Run: headless pygame with SDL's dummy video driver; simulated clock (each Clock.tick advances the game by its frame time, no real sleeping); random seed 0; keys injected as events and as key.get_pressed() state; mouse plan: one left click at the window centre at the start of phase 2, then a move to the lower-right quarter at the start of phase 3.
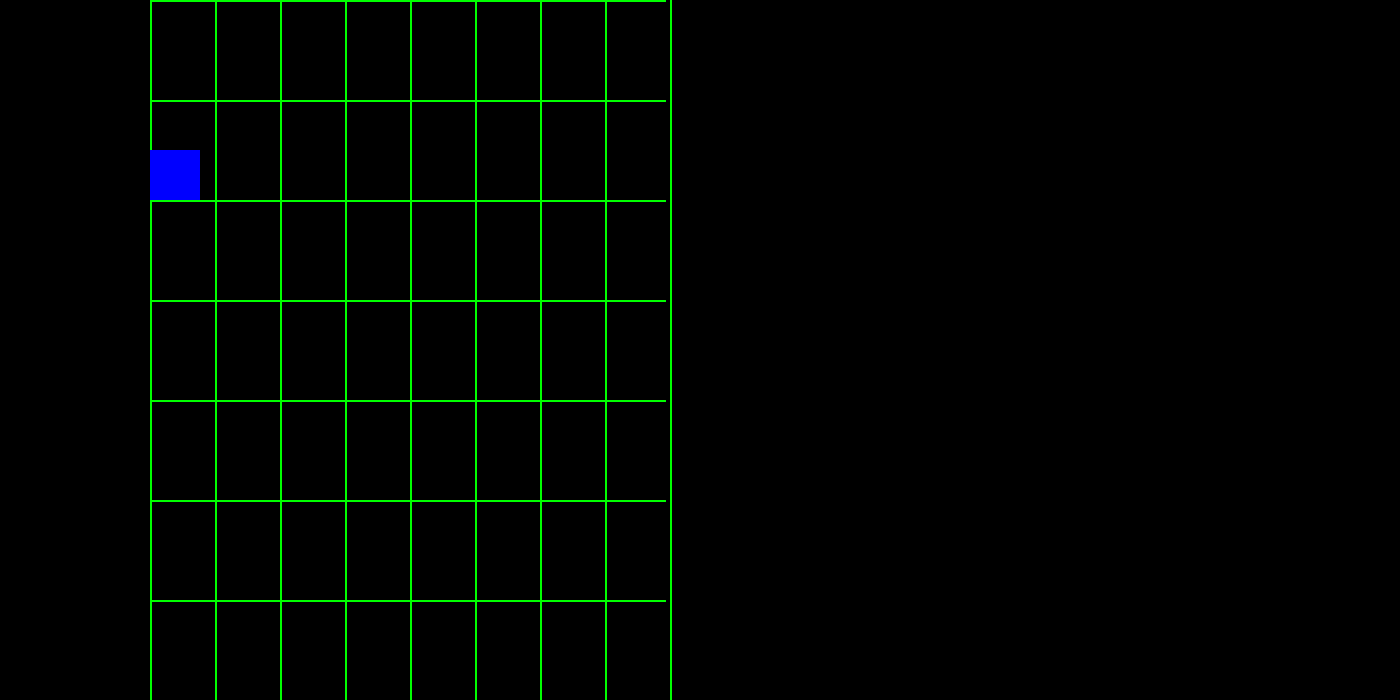
Frame 1 of 4 · flips 1–60 · no input
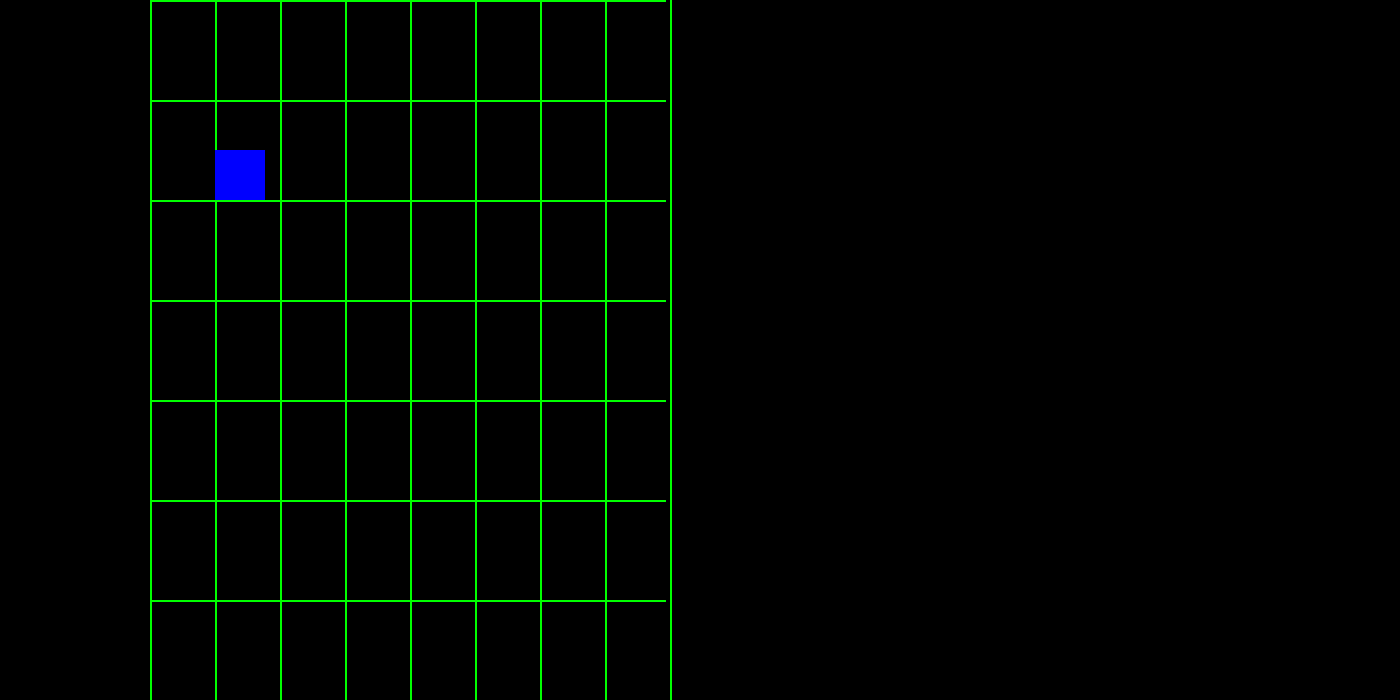
Frame 2 of 4 · flips 61–180 · clicked the window centre · tapped SPACE, RETURN · held RIGHT (→), D
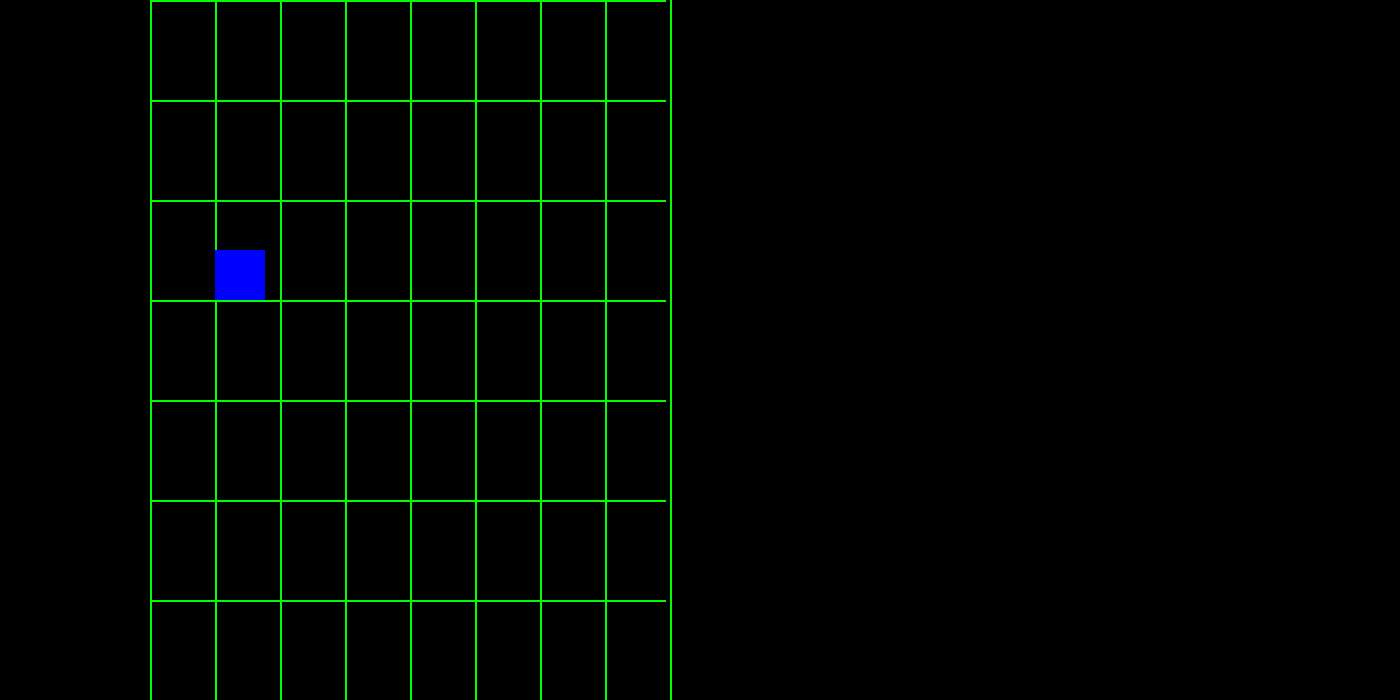
Frame 3 of 4 · flips 181–300 · moved the mouse to the lower-right quarter · held DOWN (↓), S
Frame 4 of 4 · flips 301–420 · held LEFT (←), A, UP (↑), W · screen same as frame 1, image omitted

The pygame program that drew these frames:

from pygame import*

width,height=1400,700
screen=display.set_mode((width,height))
RED=(255,0,0)
GREY=(127,127,127)
BLACK=(0,0,0)
BLUE=(0,0,255)
GREEN=(0,255,0)
YELLOW=(255,255,0)
WHITE=(255,255,255)
myClock=time.Clock()
running=True
grid = [[1, 0, 0, 0, 0, 0, 0, 0, 0],
        [0, 0, 0, 0, 0, 0, 0, 0, 0],
        [0, 0, 0, 0, 0, 0, 0, 0, 0],
        [0, 0, 0, 0, 0, 0, 0, 0, 0],
        [0, 0, 0, 0, 0, 0, 0, 0, 0],
        [0, 0, 0, 0, 0, 0, 0, 0, 0],
        [0, 0, 0, 0, 0, 0, 0, 0, 0],
        [0, 0, 0, 0, 0, 0, 0, 0, 0],
        [0, 0, 0, 0, 0, 0, 0, 0, 0]]
def moveInGrid(dir, w, h):
    if dir == "right":
        for i in range(h):
            for j in range(w):
                if grid[i][j] == 1:
                    grid[i][j] = 0
                    if j == w-1:
                        grid[i][0] = 1
                    else:
                        grid[i][j+1] = 1
                    return
    if dir == "left":
        for i in range(h):
            for j in range(w):
                if grid[i][j] == 1:
                    grid[i][j] = 0
                    if j == 0:
                        grid[i][w-1] = 1
                    else:
                        grid[i][j-1] = 1
                    return
    if dir == "down":
        for i in range(h):
            for j in range(w):
                if grid[i][j] == 1:
                    grid[i][j] = 0
                    if i == h-1:
                        grid[0][j] = 1
                    else:
                        grid[i+1][j] = 1
                    return
    if dir == "up":
        for i in range(h):
            for j in range(h):
                if grid[i][j] == 1:
                    grid[i][j] = 0
                    if i == 0:
                        grid[h-1][j] = 1
                    else:
                        grid[i-1][j] = 1
                    return
        

while running:
    for evt in event.get():
        if evt.type==QUIT:
            running=False
        if evt.type == KEYDOWN:
            if evt.key == K_d:
                moveInGrid("right", 8, 8)
            if evt.key == K_a:
                moveInGrid("left", 8, 8)
            if evt.key == K_s:
                moveInGrid("down", 8, 8)
            if evt.key == K_w:
                moveInGrid("up", 8, 8)
                          
                          
                          
                          
                          
                            
        
                
                     
            
        
        
        
        
    
                    
    
    screen.fill(BLACK)
    for i in range(9):
        draw.line(screen, GREEN, (150, i*100), (665, i*100), 2)
    for i in range(9):
        draw.line(screen, GREEN, (i*65+150, 0), (i*65+150, 700), 2)
    
    for i in range(9):
        for j in range(9):
            if grid[i][j] == 1:
                draw.rect(screen, BLUE, (j*65+150, i*100+150, 50, 50))
                    
    
                       
    mx,my=mouse.get_pos()
    mb=mouse.get_pressed()
      
    myClock.tick(60)
    display.flip()
            
quit()
